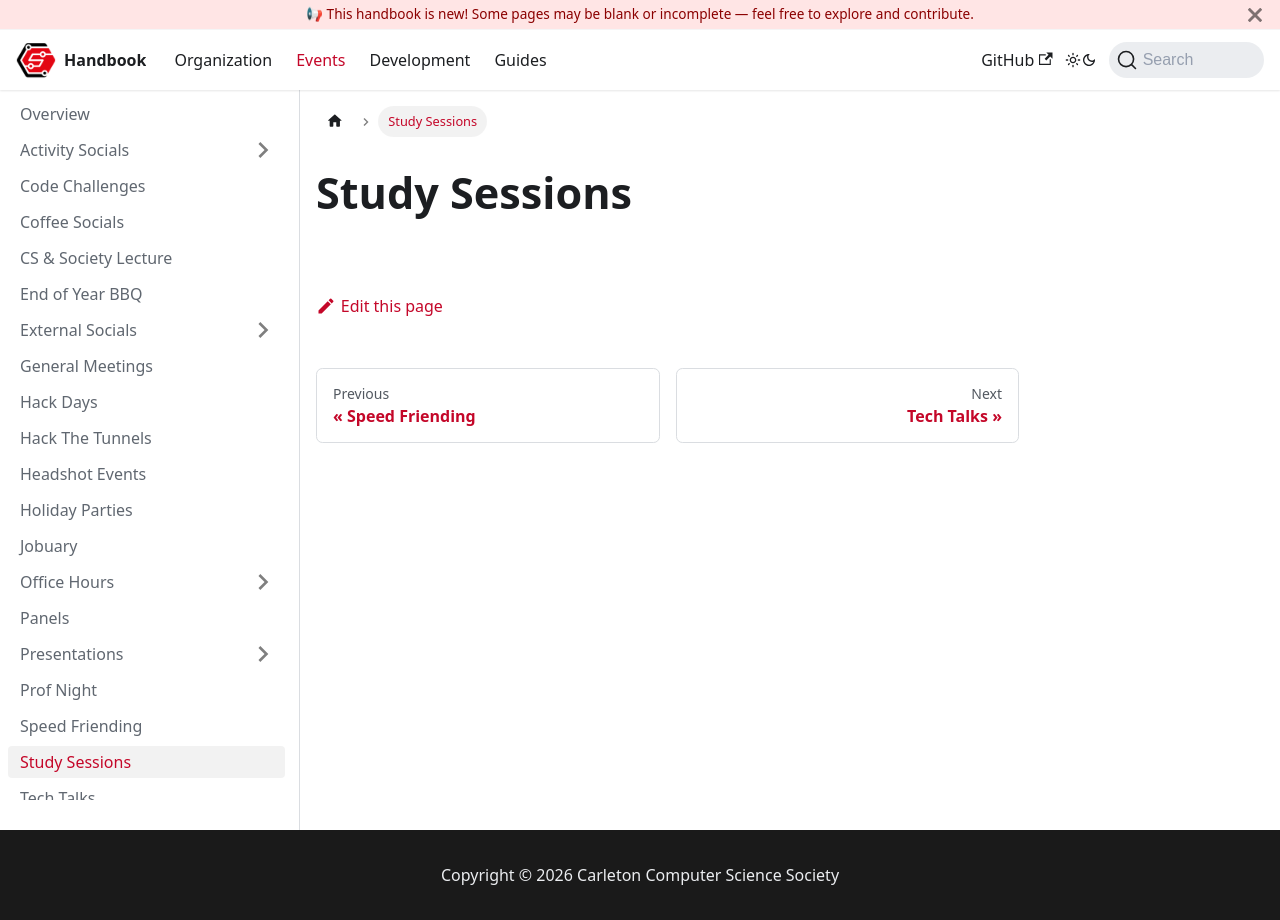

repository: CarletonComputerScienceSociety/handbook · page: docs/events/study-sessions/index.html · generator: docusaurus

# Study Sessions
